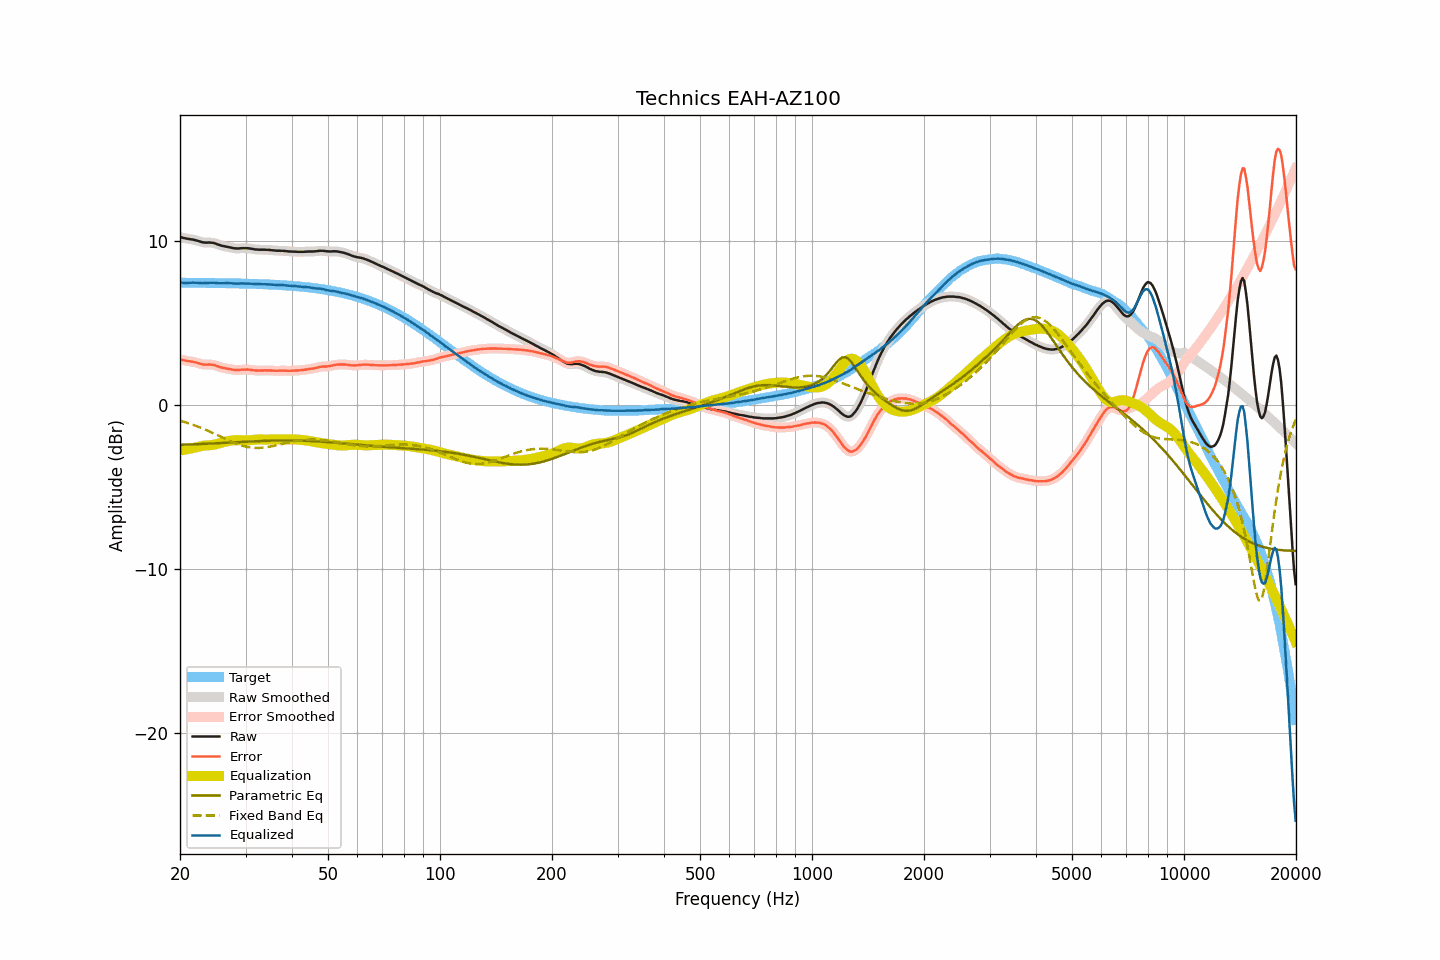

Data behind this chart, as committed beside it:
frequency, raw, smoothed, error, error_smoothed, equalization, parametric_eq, fixed_band_eq, equalized_raw, equalized_smoothed, target
20.00, 10.24, 10.25, 2.78, 2.79, -2.77, -2.43, -0.96, 7.47, 7.47, 7.46
20.20, 10.22, 10.22, 2.77, 2.76, -2.76, -2.43, -0.99, 7.46, 7.46, 7.46
20.40, 10.19, 10.20, 2.74, 2.74, -2.74, -2.42, -1.01, 7.45, 7.45, 7.46
20.61, 10.17, 10.17, 2.72, 2.72, -2.73, -2.42, -1.04, 7.45, 7.45, 7.46
20.81, 10.15, 10.15, 2.70, 2.70, -2.71, -2.42, -1.07, 7.45, 7.45, 7.46
21.02, 10.13, 10.14, 2.68, 2.68, -2.69, -2.41, -1.11, 7.45, 7.45, 7.46
21.23, 10.12, 10.12, 2.67, 2.67, -2.67, -2.41, -1.14, 7.45, 7.45, 7.45
21.44, 10.10, 10.11, 2.65, 2.65, -2.65, -2.40, -1.17, 7.46, 7.46, 7.45
21.66, 10.09, 10.09, 2.64, 2.64, -2.63, -2.40, -1.21, 7.47, 7.46, 7.45
21.87, 10.06, 10.07, 2.61, 2.61, -2.61, -2.40, -1.24, 7.46, 7.46, 7.45
22.09, 10.04, 10.04, 2.59, 2.59, -2.58, -2.39, -1.28, 7.46, 7.46, 7.45
22.31, 10.01, 10.01, 2.56, 2.56, -2.56, -2.39, -1.31, 7.46, 7.46, 7.45
22.54, 9.98, 9.98, 2.53, 2.53, -2.53, -2.38, -1.35, 7.45, 7.45, 7.45
22.76, 9.95, 9.95, 2.50, 2.50, -2.51, -2.38, -1.39, 7.44, 7.44, 7.45
22.99, 9.92, 9.93, 2.48, 2.48, -2.49, -2.37, -1.43, 7.43, 7.43, 7.45
23.22, 9.91, 9.91, 2.47, 2.46, -2.48, -2.37, -1.47, 7.43, 7.43, 7.45
23.45, 9.90, 9.91, 2.46, 2.46, -2.47, -2.37, -1.51, 7.43, 7.43, 7.45
23.69, 9.90, 9.91, 2.46, 2.46, -2.47, -2.36, -1.56, 7.44, 7.44, 7.44
23.92, 9.91, 9.91, 2.47, 2.46, -2.46, -2.36, -1.60, 7.45, 7.45, 7.44
24.16, 9.90, 9.91, 2.46, 2.46, -2.45, -2.35, -1.64, 7.45, 7.45, 7.44
24.40, 9.89, 9.90, 2.45, 2.46, -2.44, -2.35, -1.69, 7.45, 7.46, 7.44
24.65, 9.88, 9.88, 2.44, 2.44, -2.42, -2.34, -1.74, 7.46, 7.46, 7.44
24.89, 9.85, 9.85, 2.41, 2.41, -2.40, -2.34, -1.78, 7.45, 7.45, 7.44
25.14, 9.81, 9.82, 2.38, 2.38, -2.38, -2.33, -1.83, 7.44, 7.44, 7.44
25.39, 9.77, 9.78, 2.34, 2.34, -2.35, -2.33, -1.87, 7.42, 7.43, 7.44
25.65, 9.74, 9.74, 2.31, 2.31, -2.32, -2.32, -1.92, 7.42, 7.42, 7.43
25.91, 9.71, 9.72, 2.28, 2.28, -2.29, -2.32, -1.97, 7.42, 7.42, 7.43
26.16, 9.69, 9.69, 2.26, 2.26, -2.27, -2.31, -2.01, 7.43, 7.43, 7.43
26.43, 9.67, 9.67, 2.24, 2.24, -2.24, -2.31, -2.06, 7.43, 7.43, 7.43
26.69, 9.65, 9.65, 2.23, 2.23, -2.22, -2.30, -2.11, 7.43, 7.43, 7.43
26.96, 9.63, 9.63, 2.21, 2.21, -2.20, -2.30, -2.15, 7.43, 7.43, 7.43
27.23, 9.61, 9.61, 2.19, 2.19, -2.18, -2.29, -2.20, 7.43, 7.43, 7.42
27.50, 9.59, 9.59, 2.17, 2.17, -2.17, -2.29, -2.24, 7.43, 7.42, 7.42
27.77, 9.57, 9.57, 2.15, 2.15, -2.16, -2.28, -2.28, 7.42, 7.42, 7.42
28.05, 9.55, 9.56, 2.14, 2.14, -2.15, -2.28, -2.32, 7.41, 7.41, 7.42
28.33, 9.55, 9.55, 2.14, 2.13, -2.14, -2.27, -2.36, 7.41, 7.41, 7.42
28.62, 9.54, 9.55, 2.13, 2.13, -2.14, -2.26, -2.40, 7.40, 7.41, 7.41
28.90, 9.55, 9.55, 2.14, 2.14, -2.14, -2.26, -2.43, 7.41, 7.41, 7.41
29.19, 9.56, 9.56, 2.15, 2.15, -2.15, -2.25, -2.46, 7.42, 7.41, 7.41
29.48, 9.56, 9.56, 2.16, 2.16, -2.15, -2.25, -2.49, 7.41, 7.41, 7.41
29.78, 9.56, 9.57, 2.16, 2.16, -2.16, -2.24, -2.52, 7.41, 7.41, 7.40
30.08, 9.56, 9.57, 2.16, 2.16, -2.16, -2.24, -2.54, 7.41, 7.41, 7.40
30.38, 9.56, 9.56, 2.16, 2.16, -2.15, -2.23, -2.56, 7.41, 7.41, 7.40
30.68, 9.55, 9.55, 2.16, 2.16, -2.15, -2.23, -2.58, 7.41, 7.40, 7.40
30.99, 9.53, 9.54, 2.14, 2.14, -2.14, -2.22, -2.60, 7.39, 7.40, 7.39
31.30, 9.52, 9.52, 2.13, 2.13, -2.13, -2.22, -2.61, 7.39, 7.39, 7.39
31.61, 9.50, 9.50, 2.12, 2.12, -2.12, -2.21, -2.61, 7.38, 7.38, 7.39
31.93, 9.48, 9.49, 2.10, 2.11, -2.11, -2.21, -2.62, 7.37, 7.38, 7.38
32.24, 9.48, 9.48, 2.10, 2.10, -2.11, -2.21, -2.62, 7.38, 7.37, 7.38
32.57, 9.47, 9.48, 2.10, 2.10, -2.10, -2.20, -2.62, 7.37, 7.37, 7.38
32.89, 9.47, 9.47, 2.10, 2.10, -2.10, -2.20, -2.62, 7.37, 7.37, 7.37
33.22, 9.47, 9.47, 2.10, 2.10, -2.10, -2.19, -2.61, 7.37, 7.37, 7.37
33.55, 9.47, 9.47, 2.11, 2.11, -2.10, -2.19, -2.60, 7.37, 7.37, 7.37
33.89, 9.47, 9.47, 2.11, 2.11, -2.11, -2.19, -2.59, 7.37, 7.37, 7.36
34.23, 9.46, 9.47, 2.11, 2.11, -2.11, -2.18, -2.57, 7.36, 7.36, 7.36
34.57, 9.46, 9.46, 2.11, 2.11, -2.10, -2.18, -2.55, 7.36, 7.36, 7.35
34.92, 9.45, 9.45, 2.10, 2.10, -2.10, -2.18, -2.54, 7.35, 7.35, 7.35
35.27, 9.44, 9.44, 2.10, 2.10, -2.10, -2.17, -2.52, 7.34, 7.35, 7.34
35.62, 9.43, 9.43, 2.09, 2.09, -2.10, -2.17, -2.50, 7.34, 7.34, 7.34
35.97, 9.42, 9.42, 2.09, 2.09, -2.09, -2.17, -2.48, 7.33, 7.33, 7.33
... 635 more rows
